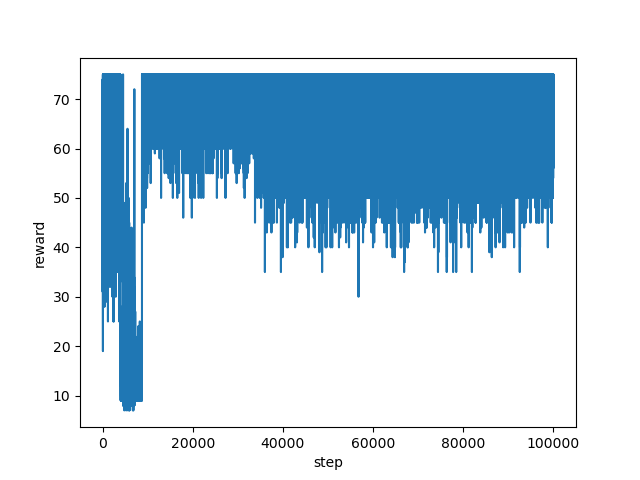

Data behind this chart, as committed beside it:
step, reward
0, 60.0
1, 57.0
2, 60.0
3, 65.0
4, 70.0
5, 60.0
6, 64.0
7, 73.0
8, 70.0
9, 70.0
10, 65.0
11, 70.0
12, 70.0
13, 52.0
14, 51.0
15, 57.0
16, 62.0
17, 73.0
18, 70.0
19, 64.0
20, 69.0
21, 59.0
22, 40.0
23, 50.0
24, 74.0
25, 65.0
26, 52.0
27, 53.0
28, 62.0
29, 47.0
30, 31.0
31, 39.0
32, 60.0
33, 63.0
34, 64.0
35, 65.0
36, 69.0
37, 50.0
38, 50.0
39, 55.0
40, 60.0
41, 72.0
42, 60.0
43, 65.0
44, 50.0
45, 50.0
46, 54.0
47, 45.0
48, 59.0
49, 64.0
50, 60.0
51, 54.0
52, 60.0
53, 54.0
54, 50.0
55, 54.0
56, 56.0
57, 65.0
58, 73.0
59, 65.0
... 99,940 more rows
